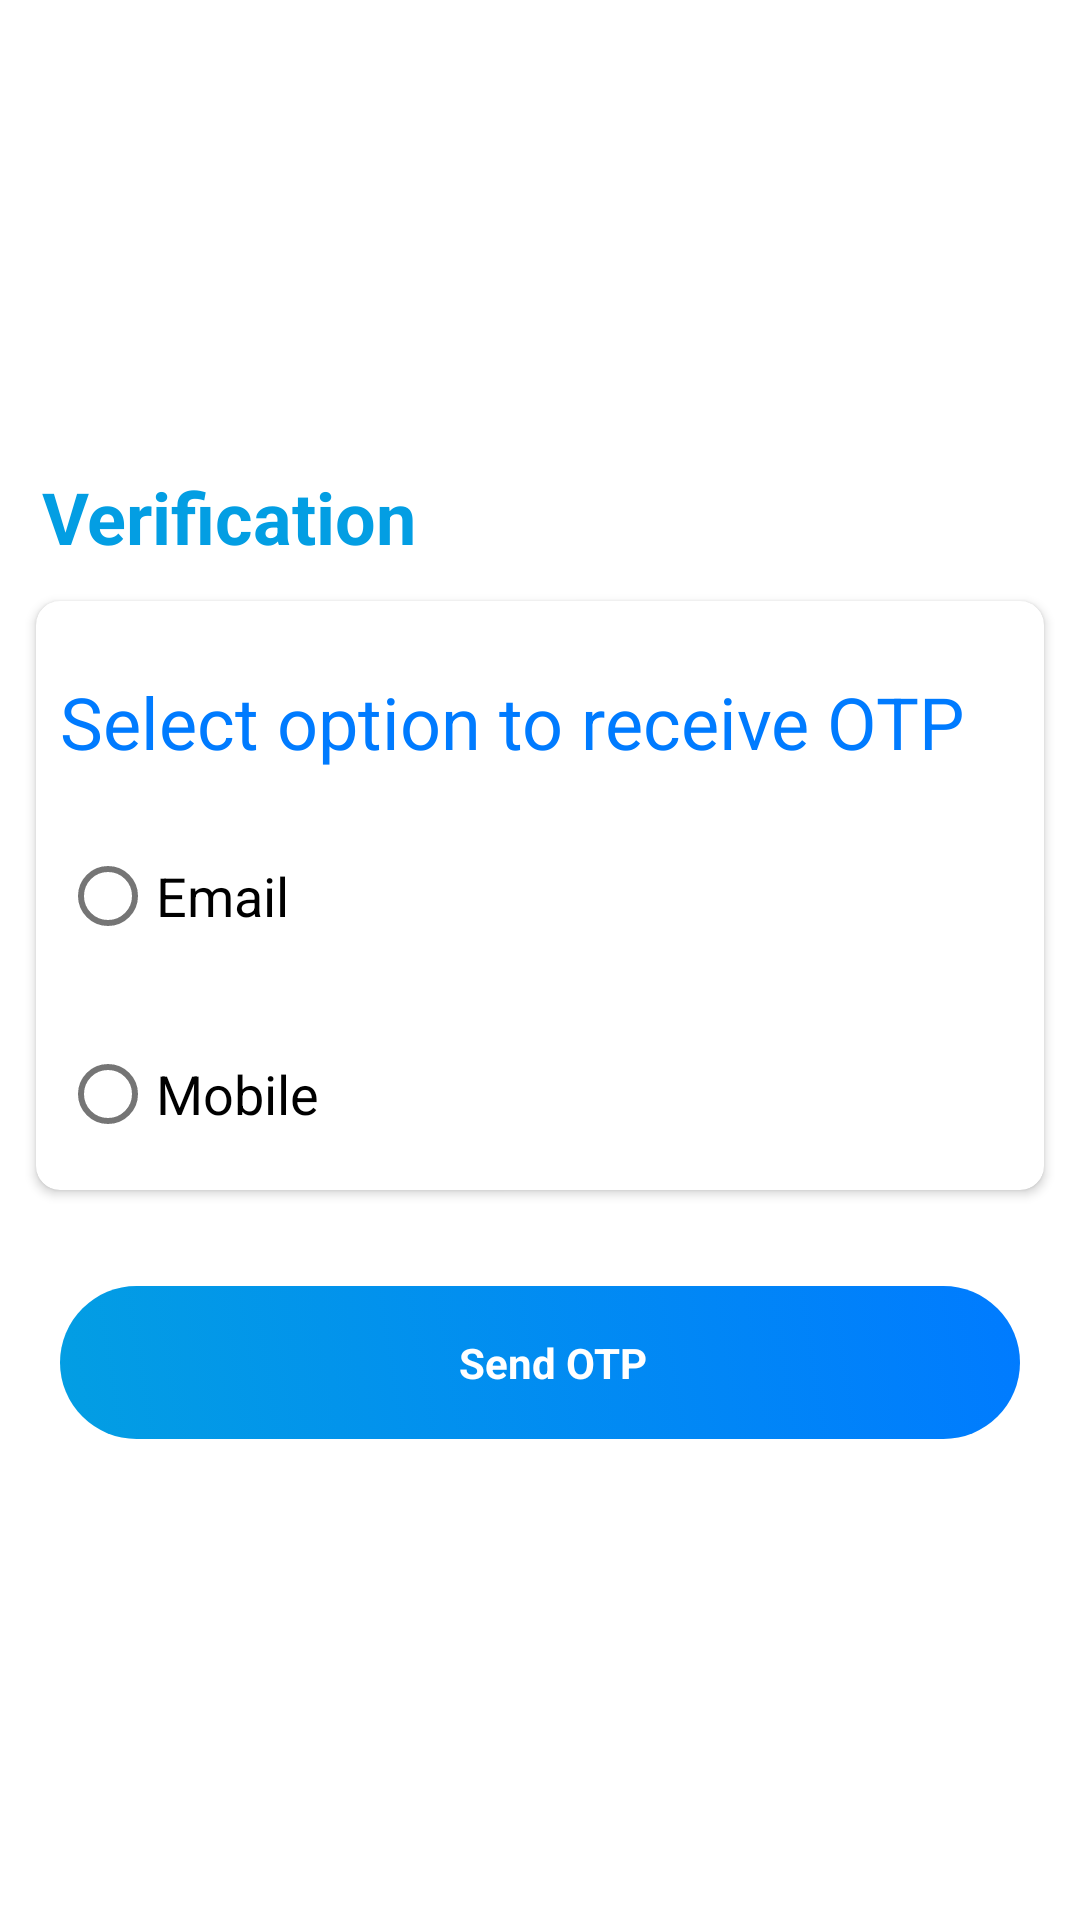

Android layout source for this screen:
<!-- AndroidManifest.xml: application theme AppTheme -->
<!-- res/layout/activity_verification.xml -->
<?xml version="1.0" encoding="utf-8"?>
<RelativeLayout xmlns:android="http://schemas.android.com/apk/res/android"
    xmlns:app="http://schemas.android.com/apk/res-auto"
    xmlns:tools="http://schemas.android.com/tools"
    android:layout_width="match_parent"
    android:layout_height="match_parent"
    android:background="@color/colorbg">

    <RelativeLayout
        android:id="@+id/relativeLayout0"
        android:layout_width="match_parent"
        android:layout_height="wrap_content"
        android:layout_centerInParent="true"
        tools:context=".RegisterActivity">

        <LinearLayout
            android:layout_width="match_parent"
            android:layout_height="wrap_content"
            android:orientation="vertical">

            <TextView
                android:layout_width="match_parent"
                android:layout_height="wrap_content"
                android:layout_centerVertical="true"
                android:layout_marginLeft="8dp"
                android:layout_marginTop="16dp"
                android:maxLines="1"
                android:text=" Verification"
                android:textStyle="bold"
                android:textColor="@color/colorPrimary"
                android:textSize="24sp" />


            <androidx.cardview.widget.CardView
                android:id="@+id/cardView1"
                android:layout_width="match_parent"
                android:layout_height="wrap_content"
                android:layout_margin="12dp"
                app:cardCornerRadius="8dp"
                app:cardElevation="@dimen/cardview_default_elevation">

                <LinearLayout
                    android:layout_width="match_parent"
                    android:layout_height="wrap_content"
                    android:layout_margin="8dp"
                    android:orientation="vertical">

                    <TextView
                        android:id="@+id/etOPassword"
                        android:layout_width="match_parent"
                        android:layout_height="wrap_content"
                        android:layout_marginTop="16dp"
                        android:hint="Select option to receive OTP "
                        android:inputType="textPassword"
                        android:textColorHint="@color/colorPrimaryDark"
                        android:textSize="24sp" />

                    <RadioGroup
                        android:id="@+id/radioGroup"
                        android:layout_width="fill_parent"
                        android:layout_height="wrap_content"
                        android:weightSum="1">

                        <RadioButton
                            android:id="@+id/radioButton"
                            android:layout_width="match_parent"
                            android:layout_height="wrap_content"
                            android:layout_gravity="center_horizontal"
                            android:layout_marginTop="18dp"
                            android:checked="false"
                            android:text="Email"
                            android:textSize="18sp" />

                        <RadioButton
                            android:id="@+id/radioButton2"
                            android:layout_width="match_parent"
                            android:layout_height="wrap_content"
                            android:layout_gravity="center_horizontal"
                            android:layout_marginTop="18dp"
                            android:checked="false"
                            android:text="Mobile"
                            android:textSize="18sp" />
                    </RadioGroup>

                </LinearLayout>
            </androidx.cardview.widget.CardView>

            <LinearLayout
                android:id="@+id/btnRegister"
                android:layout_width="match_parent"
                android:layout_height="wrap_content"
                android:layout_centerVertical="true"
                android:layout_gravity="center"
                android:layout_margin="20dp"
                android:layout_weight="1"
                android:background="@drawable/button_bg_rounded_corners_gd"
                android:orientation="horizontal"
                android:padding="8dp">

                <TextView
                    android:layout_width="match_parent"
                    android:layout_height="wrap_content"
                    android:layout_gravity="center_vertical"
                    android:layout_marginLeft="8dp"
                    android:gravity="center"
                    android:padding="8dp"
                    android:text="Send OTP"
                    android:textColor="@color/white"
                    android:textSize="14sp"
                    android:textStyle="bold" />
            </LinearLayout>

        </LinearLayout>
    </RelativeLayout>


</RelativeLayout>
<!-- resources referenced by this layout -->
<resources>
  <color name="colorPrimary">#039ee3</color>
  <color name="colorPrimaryDark">#007bff</color>
  <color name="colorbg">#ffffffff</color>
  <color name="white">#FFFFFF</color>
  <!-- drawable button_bg_rounded_corners_gd (drawable) -->
  <?xml version="1.0" encoding="utf-8"?>
  <selector xmlns:android="http://schemas.android.com/apk/res/android">
      <item>
          <shape android:shape="rectangle">
              <corners android:radius="30dp" />
              <gradient
                  android:angle="45"
                  android:startColor="@color/colorPrimary"
                  android:endColor="@color/colorPrimaryDark"
                  android:type="linear"/>
          </shape>
      </item>
  </selector>
  <style name="AppTheme" parent="Theme.AppCompat.Light.NoActionBar">
          
          <item name="colorPrimary">@color/colorPrimary</item>
          <item name="colorPrimaryDark">@color/colorPrimaryDark</item>
          <item name="colorAccent">@color/colorAccent</item>
          <item name="android:textSize">16sp</item>
          <item name="colorControlNormal">@color/black</item>
          <item name="fontFamily">@font/segoeui</item>
          <item name="android:editTextColor">#295055</item>
          <item name="android:textColorPrimary">#295055</item>
          <item name="android:textColorSecondary">#295055</item>
          <item name="android:textColorTertiary">#295055</item>
          <item name="android:textColorPrimaryInverse">#295055</item>
          <item name="android:textColorSecondaryInverse">#295055</item>
          <item name="android:textColorTertiaryInverse">#295055</item>
  
      </style>
  <color name="colorAccent">#17a2b8</color>
  <color name="black">#1b1b1b</color>
</resources>
